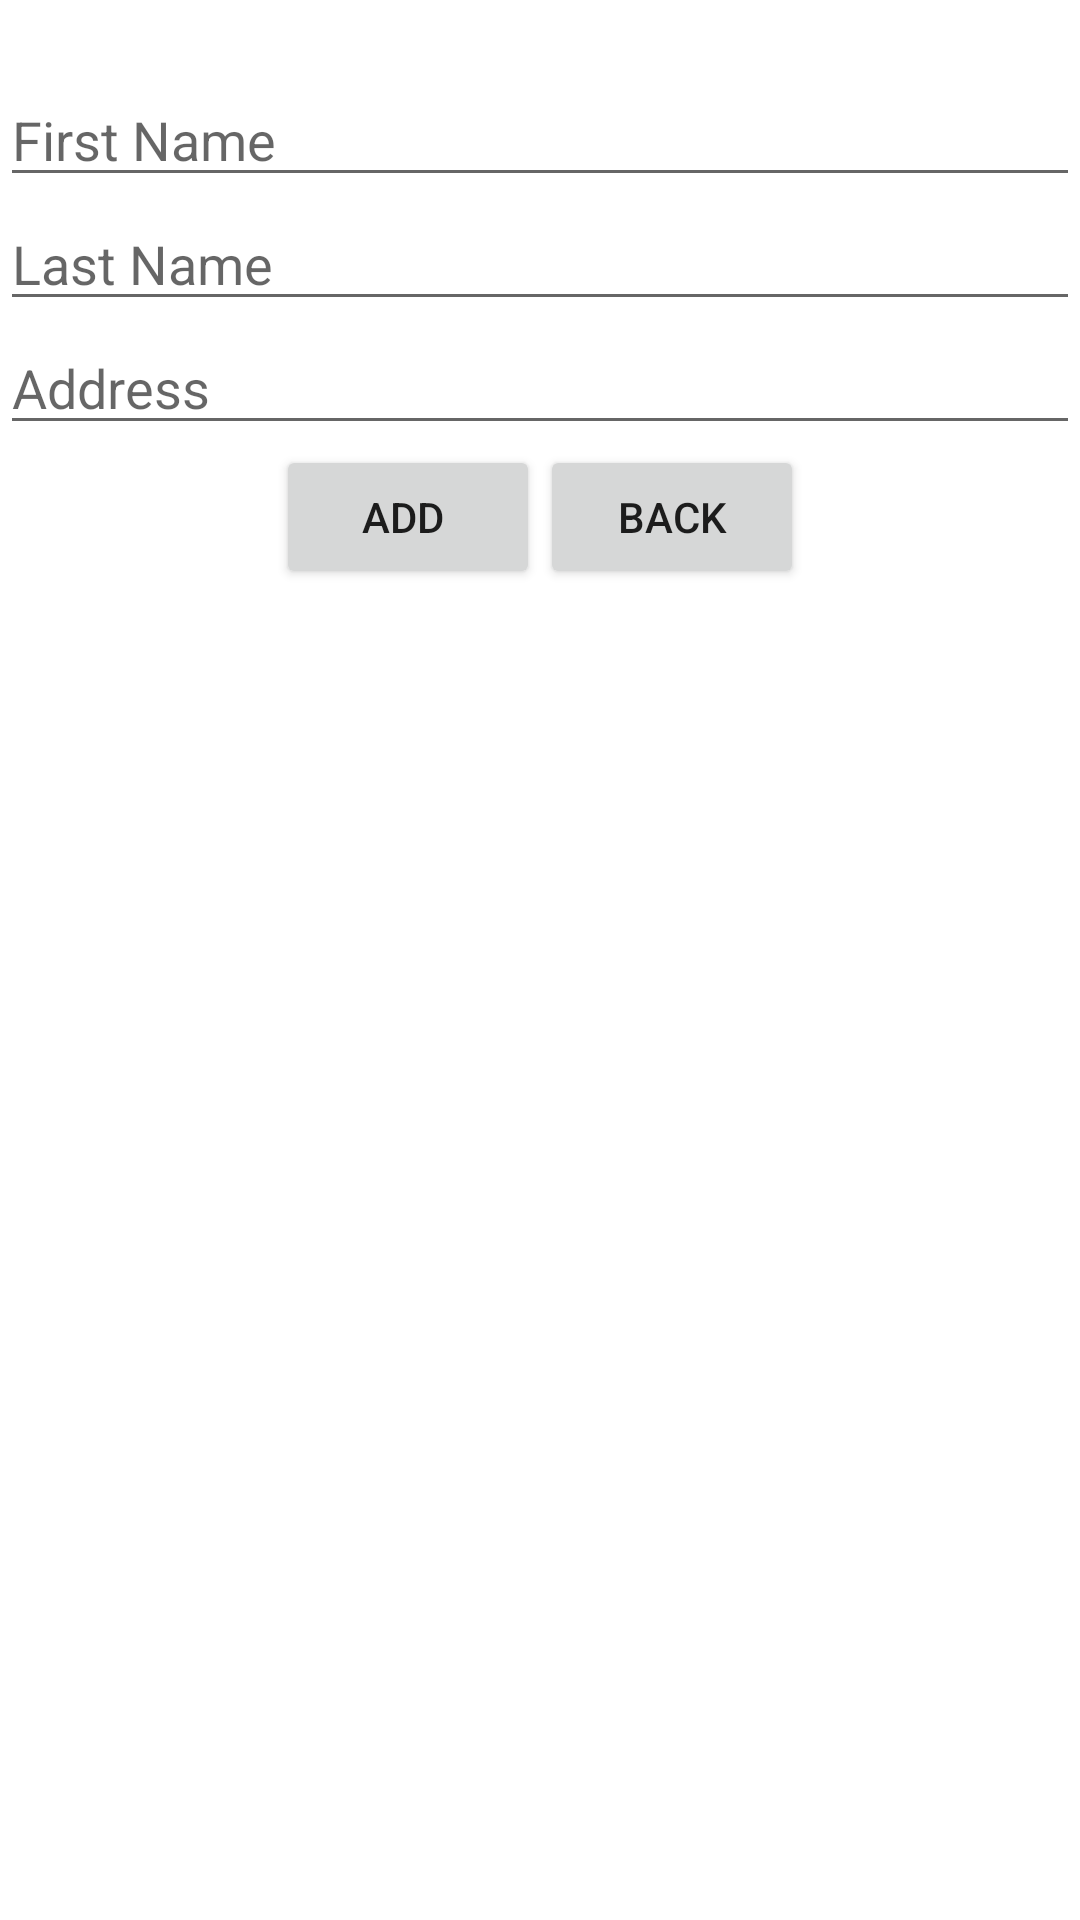

Reconstruct the res/layout file that produces this screen, plus the resources it refers to.
<!-- AndroidManifest.xml: application theme Theme.YAZ_11 -->
<!-- res/layout/activity_customer_add.xml -->
<?xml version="1.0" encoding="utf-8"?>
<LinearLayout xmlns:android="http://schemas.android.com/apk/res/android"
    xmlns:app="http://schemas.android.com/apk/res-auto"
    xmlns:tools="http://schemas.android.com/tools"
    android:orientation="vertical"
    android:layout_width="match_parent"
    android:layout_height="match_parent"
    tools:context=".UI.CustomerAddActivity">

    <TextView
        android:id="@+id/tvCustomerMessage"
        android:layout_width="match_parent"
        android:layout_height="wrap_content"
        android:textSize="18dp"
        android:gravity="center" />

    <EditText
        android:id="@+id/etCustomerFirstName"
        android:layout_width="match_parent"
        android:layout_height="wrap_content"
        android:ems="10"
        android:hint="First Name"
        android:inputType="textPersonName" />

    <EditText
        android:id="@+id/etCustoemrLastName"
        android:layout_width="match_parent"
        android:layout_height="wrap_content"
        android:ems="10"
        android:hint="Last Name"
        android:inputType="textPersonName" />

    <EditText
        android:id="@+id/etCustomerAddress"
        android:layout_width="match_parent"
        android:layout_height="wrap_content"
        android:ems="10"
        android:hint="Address"
        android:inputType="textPostalAddress" />

    <LinearLayout
        android:layout_width="match_parent"
        android:layout_height="match_parent"
        android:gravity="center_horizontal"
        android:orientation="horizontal">

        <Button
            android:id="@+id/btnCustomerAdd"
            android:layout_width="wrap_content"
            android:layout_height="wrap_content"
            android:text="Add " />

        <Button
            android:id="@+id/btnCustomerBack"
            android:layout_width="wrap_content"
            android:layout_height="wrap_content"
            android:text="Back" />
    </LinearLayout>

</LinearLayout>
<!-- resources referenced by this layout -->
<resources>
  <style name="Theme.YAZ_11" parent="Theme.MaterialComponents.DayNight.DarkActionBar">
          
          <item name="colorPrimary">@color/aj_color</item>
          <item name="colorPrimaryVariant">@color/purple_700</item>
          <item name="colorOnPrimary">@color/white</item>
          
          <item name="colorSecondary">@color/teal_200</item>
          <item name="colorSecondaryVariant">@color/teal_700</item>
          <item name="colorOnSecondary">@color/black</item>
          
          <item name="android:statusBarColor" tools:targetApi="l">?attr/colorPrimaryVariant</item>
          
      </style>
  <color name="aj_color">#3C79D5</color>
  <color name="purple_700">#8258E1</color>
  <color name="white">#FFFFFFFF</color>
  <color name="teal_200">#FF03DAC5</color>
  <color name="teal_700">#FF018786</color>
  <color name="black">#FF000000</color>
</resources>
